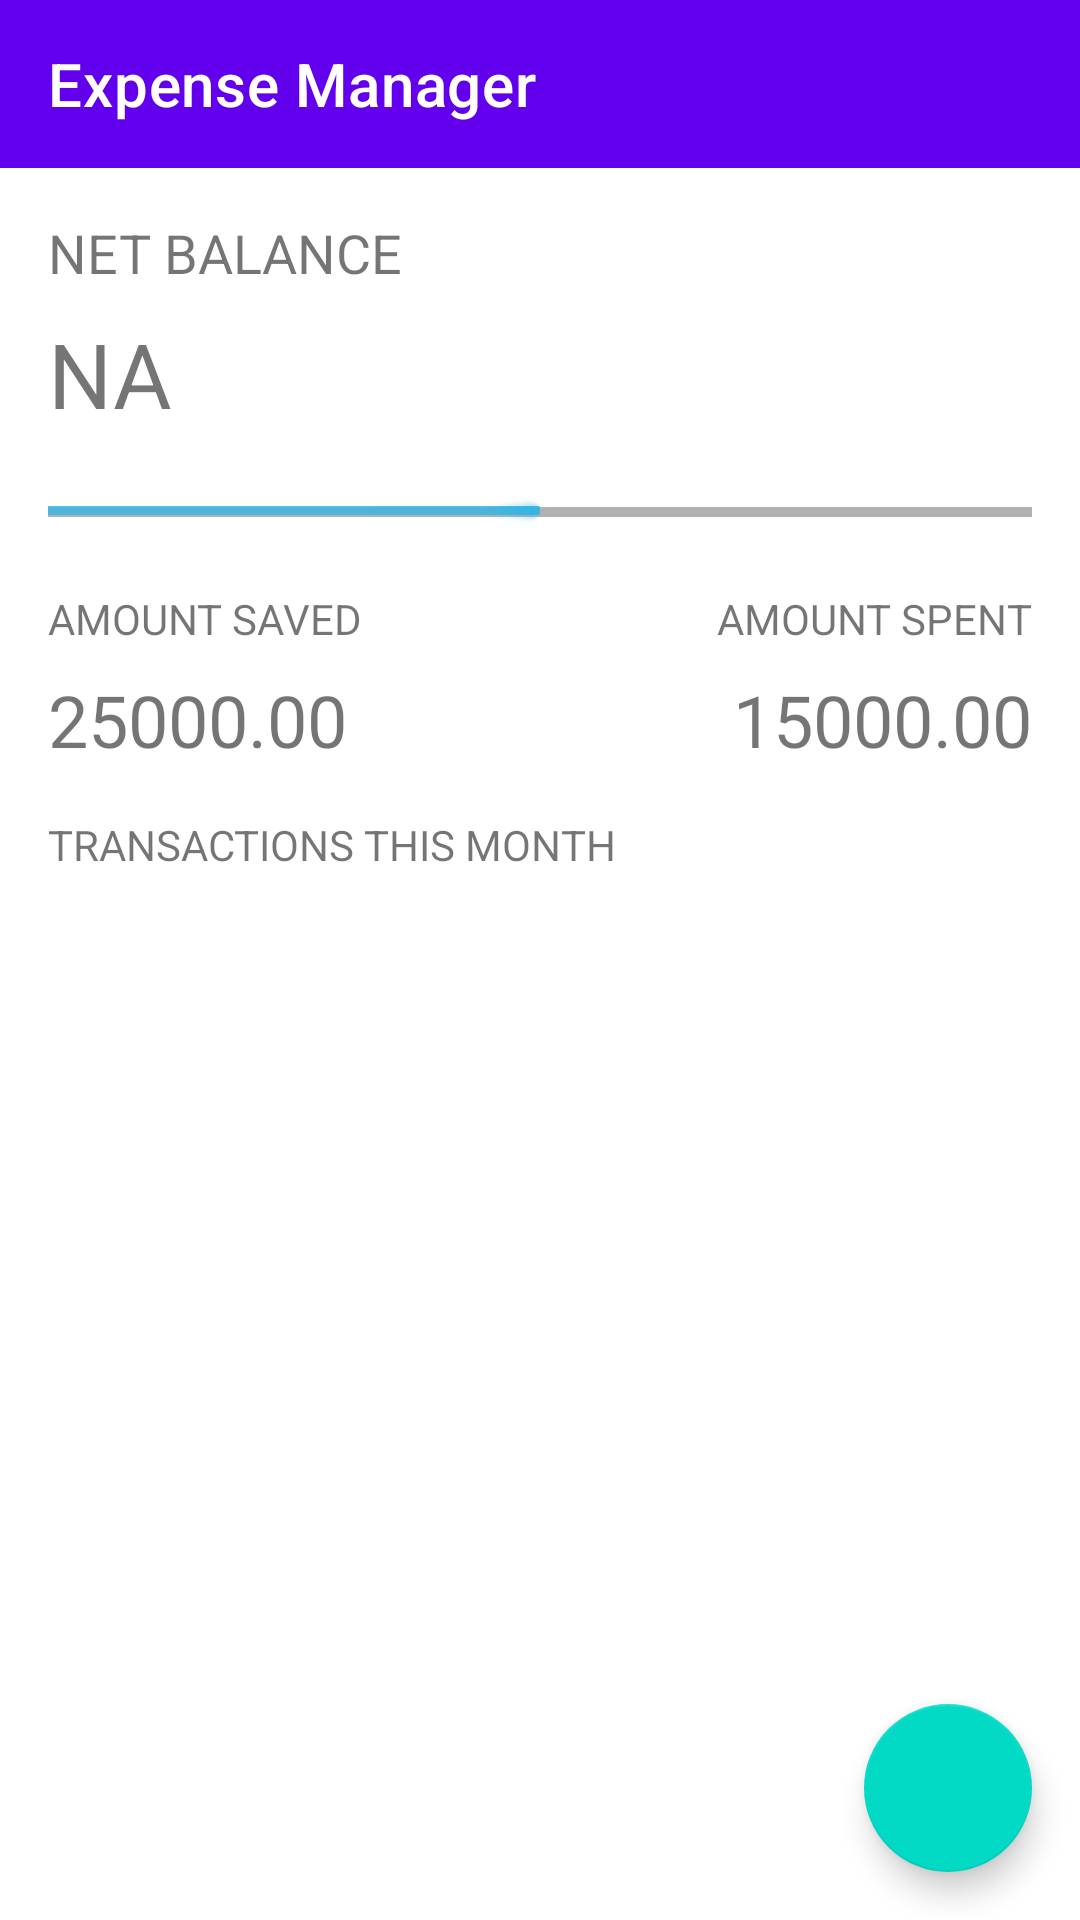

Produce the Android XML layout that renders to this screen, including the resource entries it uses.
<!-- AndroidManifest.xml: application theme Theme.MaterialComponents.Light.NoActionBar -->
<!-- res/layout/fragment_monthly_expense.xml -->
<?xml version="1.0" encoding="utf-8"?>
<LinearLayout xmlns:android="http://schemas.android.com/apk/res/android"
    xmlns:app="http://schemas.android.com/apk/res-auto"
    xmlns:tools="http://schemas.android.com/tools"
    android:layout_height="match_parent"
    android:layout_width="match_parent"
    android:orientation="vertical">

    <com.google.android.material.appbar.AppBarLayout
        android:layout_width="match_parent"
        android:layout_height="wrap_content">

        <com.google.android.material.appbar.MaterialToolbar
            android:id="@+id/monthAppBar"
            style="@style/Widget.MaterialComponents.Toolbar.Primary"
            android:layout_width="match_parent"
            android:layout_height="match_parent"
            app:title="Expense Manager" />

    </com.google.android.material.appbar.AppBarLayout>

    <androidx.constraintlayout.widget.ConstraintLayout
        android:layout_width="match_parent"
        android:layout_height="match_parent"
        tools:context=".ui.MonthlyExpenseFragment">

        <TextView
            android:id="@+id/net_balance_label"
            android:layout_width="wrap_content"
            android:layout_height="wrap_content"
            android:layout_marginStart="16dp"
            android:layout_marginTop="16dp"
            android:text="NET BALANCE"
            android:textSize="18sp"
            app:layout_constraintStart_toStartOf="parent"
            app:layout_constraintTop_toTopOf="parent" />

        <TextView
            android:id="@+id/month_balance"
            android:layout_width="wrap_content"
            android:layout_height="wrap_content"
            android:layout_marginStart="16dp"
            android:layout_marginTop="8dp"
            android:text="NA"
            android:textSize="30sp"
            app:layout_constraintStart_toStartOf="parent"
            app:layout_constraintTop_toBottomOf="@+id/net_balance_label" />

        <ProgressBar
            android:id="@+id/pb"
            style="@android:style/Widget.Holo.Light.ProgressBar.Horizontal"
            android:layout_width="0dp"
            android:layout_height="20dp"
            android:layout_marginStart="16dp"
            android:layout_marginTop="16dp"
            android:layout_marginEnd="16dp"
            android:indeterminate="false"
            android:max="100"
            android:progress="50"
            app:layout_constraintEnd_toEndOf="parent"
            app:layout_constraintHorizontal_bias="0.583"
            app:layout_constraintStart_toStartOf="parent"
            app:layout_constraintTop_toBottomOf="@+id/month_balance" />



        <TextView
            android:id="@+id/amount_saved_label"
            android:layout_width="wrap_content"
            android:layout_height="wrap_content"
            android:layout_marginStart="16dp"
            android:layout_marginTop="16dp"
            android:text="AMOUNT SAVED"
            app:layout_constraintStart_toStartOf="parent"
            app:layout_constraintTop_toBottomOf="@+id/pb" />

        <TextView
            android:id="@+id/amount_spent_label"
            android:layout_width="wrap_content"
            android:layout_height="wrap_content"
            android:layout_marginEnd="16dp"
            android:text="AMOUNT SPENT"
            app:layout_constraintEnd_toEndOf="parent"
            app:layout_constraintTop_toTopOf="@+id/amount_saved_label" />

        <TextView
            android:id="@+id/amount_saved"
            android:layout_width="wrap_content"
            android:layout_height="wrap_content"
            android:layout_marginStart="16dp"
            android:layout_marginTop="8dp"
            android:text="25000.00"
            android:textSize="24sp"
            app:layout_constraintStart_toStartOf="parent"
            app:layout_constraintTop_toBottomOf="@+id/amount_saved_label" />

        <TextView
            android:id="@+id/amount_spent"
            android:layout_width="wrap_content"
            android:layout_height="wrap_content"
            android:layout_marginTop="8dp"
            android:layout_marginEnd="16dp"
            android:text="15000.00"
            android:textSize="24sp"
            app:layout_constraintEnd_toEndOf="parent"
            app:layout_constraintTop_toBottomOf="@+id/amount_saved_label" />

        <TextView
            android:id="@+id/thismonth_label"
            android:layout_width="wrap_content"
            android:layout_height="wrap_content"
            android:layout_marginStart="16dp"
            android:layout_marginTop="16dp"
            android:text="TRANSACTIONS THIS MONTH"
            app:layout_constraintStart_toStartOf="parent"
            app:layout_constraintTop_toBottomOf="@+id/amount_saved" />

        <androidx.recyclerview.widget.RecyclerView
            android:id="@+id/monthly_transaction_list"
            android:layout_width="0dp"
            android:layout_height="wrap_content"
            android:layout_marginStart="8dp"
            android:layout_marginTop="16dp"
            android:layout_marginEnd="8dp"
            app:layout_constraintEnd_toEndOf="parent"
            app:layout_constraintStart_toStartOf="parent"
            app:layout_constraintTop_toBottomOf="@+id/thismonth_label"
            tools:listitem="@layout/list_item" />

        <com.google.android.material.floatingactionbutton.FloatingActionButton
            android:id="@+id/add_transaction"
            android:layout_width="wrap_content"
            android:layout_height="wrap_content"
            android:layout_marginEnd="16dp"
            android:layout_marginBottom="16dp"
            android:clickable="true"
            android:src="@drawable/ic_baseline_add_24"
            app:layout_constraintBottom_toBottomOf="parent"
            app:layout_constraintEnd_toEndOf="parent" />

    </androidx.constraintlayout.widget.ConstraintLayout>
</LinearLayout>
<!-- res/layout/list_item.xml (included above) -->
<?xml version="1.0" encoding="utf-8"?>
<androidx.constraintlayout.widget.ConstraintLayout
    xmlns:android="http://schemas.android.com/apk/res/android"
    xmlns:app="http://schemas.android.com/apk/res-auto"
    xmlns:tools="http://schemas.android.com/tools"
    android:layout_width="match_parent"
    android:layout_height="wrap_content"
    android:layout_marginStart="5dp"
    android:layout_marginTop="5dp"
    android:layout_marginEnd="5dp"
    android:layout_marginBottom="5dp"
    android:paddingTop="5dp">

    <TextView
        android:id="@+id/transaction_name"
        android:layout_width="wrap_content"
        android:layout_height="wrap_content"
        android:layout_marginStart="16dp"
        android:layout_marginTop="16dp"
        android:text="Item1"
        android:textColor="@android:color/black"
        app:layout_constraintStart_toStartOf="@id/transaction_type_view"
        app:layout_constraintTop_toTopOf="parent" />

    <TextView
        android:id="@+id/transaction_date"
        android:layout_width="wrap_content"
        android:layout_height="wrap_content"
        android:layout_marginStart="16dp"
        android:layout_marginTop="8dp"
        android:text="27 July, 2020"
        app:layout_constraintStart_toStartOf="@id/transaction_type_view"
        app:layout_constraintTop_toBottomOf="@+id/transaction_name" />

    <TextView
        android:id="@+id/transaction_mode"
        android:layout_width="wrap_content"
        android:layout_height="wrap_content"
        android:layout_marginStart="8dp"
        android:text="Cash"
        app:layout_constraintStart_toEndOf="@+id/transaction_date"
        app:layout_constraintTop_toTopOf="@+id/transaction_date" />

    <TextView
        android:id="@+id/transaction_amount"
        android:layout_width="wrap_content"
        android:layout_height="wrap_content"
        android:layout_marginEnd="8dp"
        android:text="+200"
        android:textSize="16sp"
        app:layout_constraintBottom_toBottomOf="@id/next"
        app:layout_constraintEnd_toStartOf="@+id/next"
        app:layout_constraintTop_toTopOf="@id/next" />

    <View
        android:id="@+id/transaction_type_view"
        android:layout_width="5dp"
        android:layout_height="0dp"
        android:layout_marginStart="8dp"
        android:layout_marginTop="16dp"
        android:background="#4CAF50"
        app:layout_constraintBottom_toBottomOf="parent"
        app:layout_constraintStart_toStartOf="parent"
        app:layout_constraintTop_toTopOf="parent" />

    <ImageView
        android:id="@+id/next"
        android:layout_width="15dp"
        android:layout_height="28dp"
        android:layout_marginTop="16dp"
        android:layout_marginEnd="8dp"
        app:layout_constraintBottom_toBottomOf="parent"
        app:layout_constraintEnd_toEndOf="parent"
        app:layout_constraintTop_toTopOf="parent"
        app:srcCompat="@drawable/ic_chevron_right" />

    <ImageView
        android:id="@+id/imageView6"
        android:layout_width="40dp"
        android:layout_height="24dp"
        app:layout_constraintBottom_toBottomOf="parent"
        app:layout_constraintEnd_toStartOf="@+id/transaction_amount"
        app:layout_constraintStart_toEndOf="@+id/transaction_mode"
        app:layout_constraintTop_toTopOf="parent"
        app:layout_constraintVertical_bias="0.558"
        app:srcCompat="@drawable/vnd" />

</androidx.constraintlayout.widget.ConstraintLayout>
<!-- resources referenced by this layout -->
<resources>

</resources>
